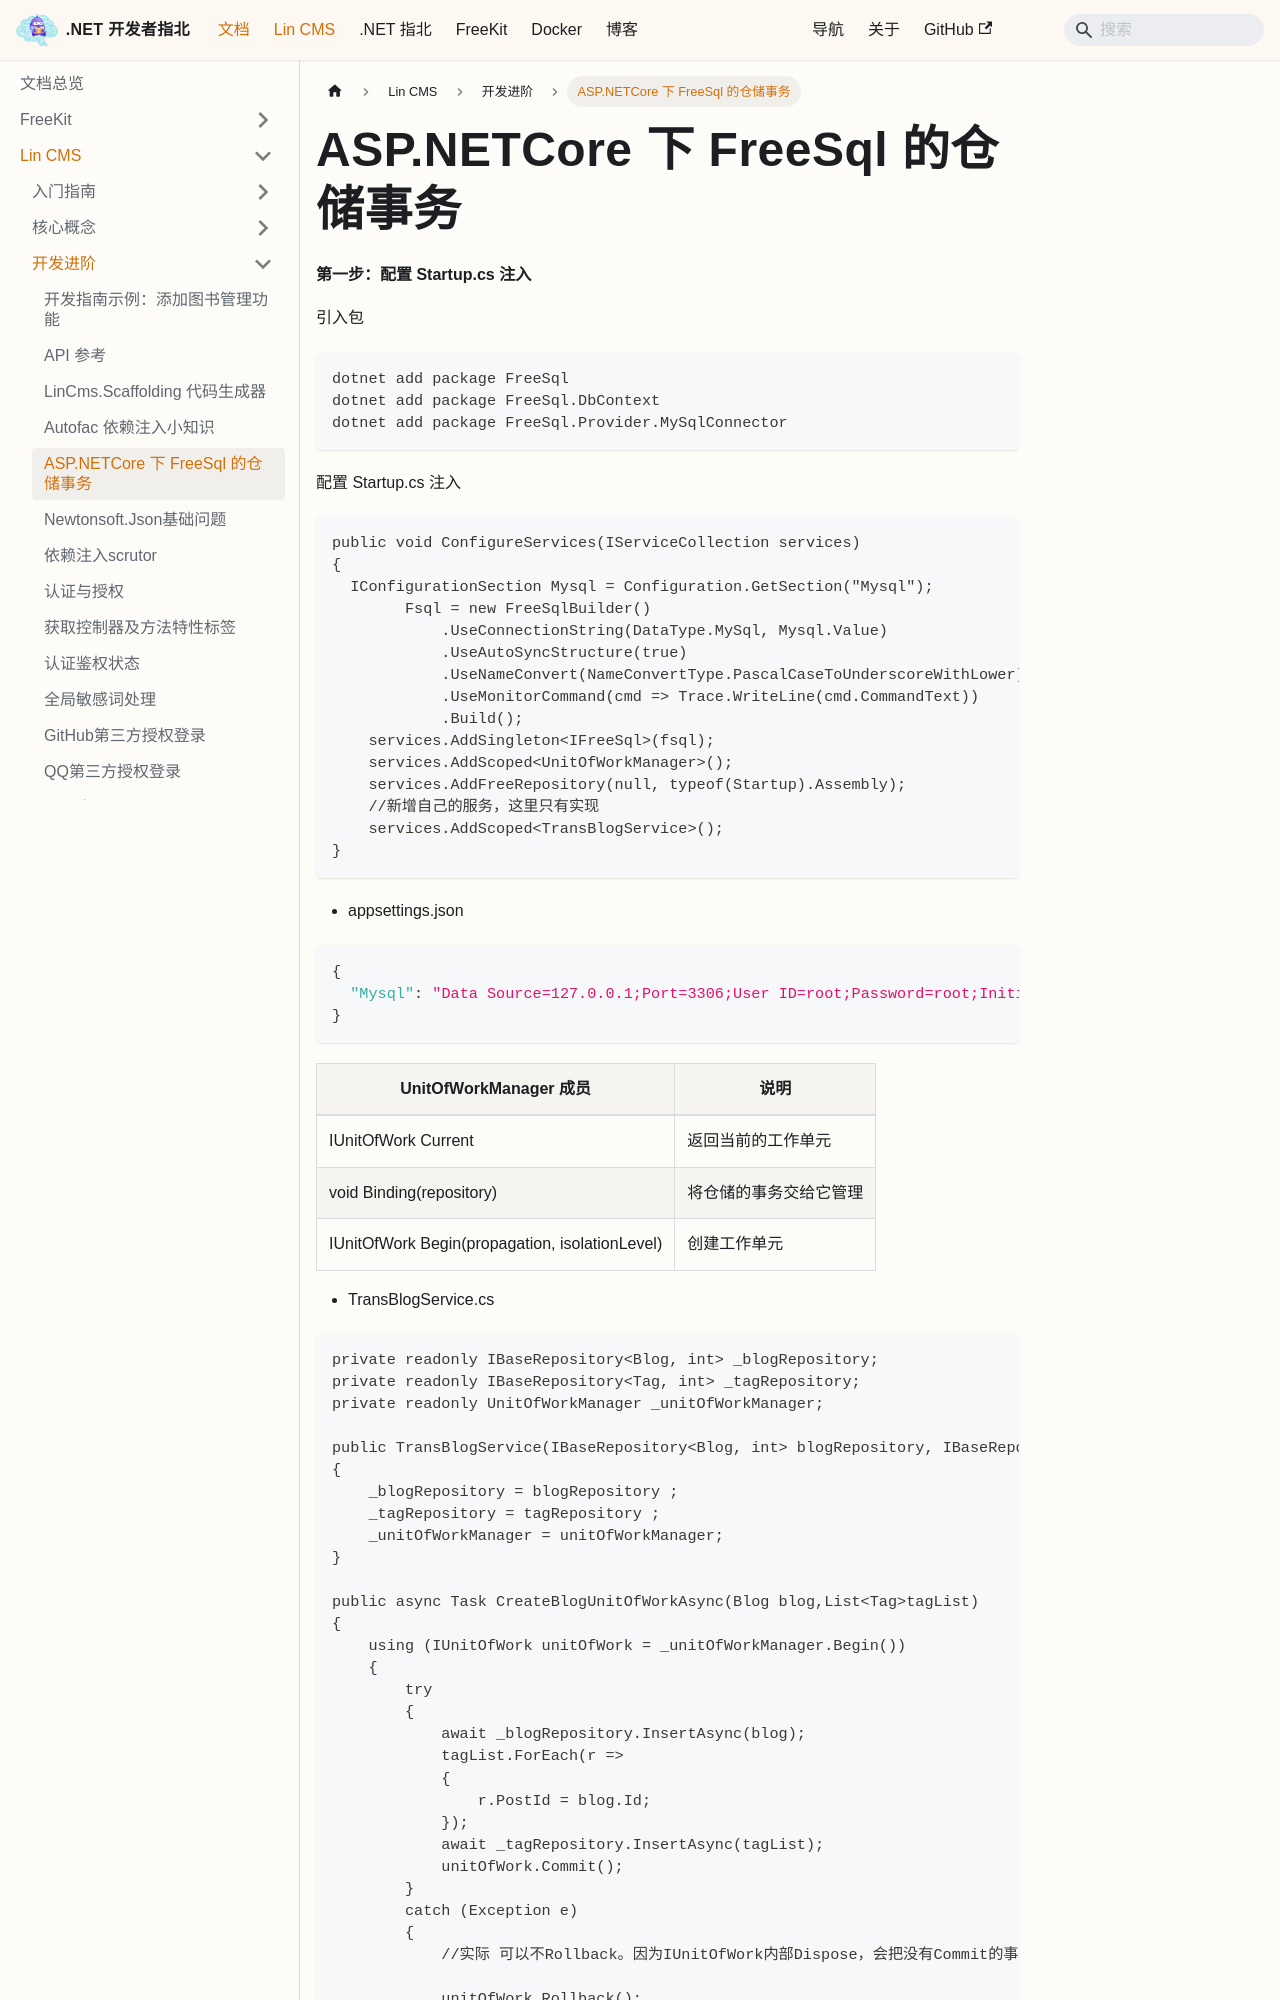

repository: luoyunchong/igeekfan-docs · page: docs/dotnetcore/lin-cms/aspnetcore-repository-unitofwork/index.html · generator: docusaurus

# ASP.NETCore 下 FreeSql 的仓储事务

#### 第一步：配置 Startup.cs 注入

引入包

```cs
dotnet add package FreeSql
dotnet add package FreeSql.DbContext
dotnet add package FreeSql.Provider.MySqlConnector
```

配置 Startup.cs 注入

```csharp
public void ConfigureServices(IServiceCollection services)
{
  IConfigurationSection Mysql = Configuration.GetSection("Mysql");
        Fsql = new FreeSqlBuilder()
            .UseConnectionString(DataType.MySql, Mysql.Value)
            .UseAutoSyncStructure(true)
            .UseNameConvert(NameConvertType.PascalCaseToUnderscoreWithLower)
            .UseMonitorCommand(cmd => Trace.WriteLine(cmd.CommandText))
            .Build();
    services.AddSingleton<IFreeSql>(fsql);
    services.AddScoped<UnitOfWorkManager>();
    services.AddFreeRepository(null, typeof(Startup).Assembly);
    //新增自己的服务，这里只有实现
    services.AddScoped<TransBlogService>();
}
```

- appsettings.json

```json
{
  "Mysql": "Data Source=127.0.0.1;Port=3306;User ID=root;Password=root;Initial Catalog=ovov_freesql_repository;Charset=utf8;SslMode=none;Max pool size=10"
}
```

| UnitOfWorkManager 成员                         | 说明                   |
| ---------------------------------------------- | ---------------------- |
| IUnitOfWork Current                            | 返回当前的工作单元     |
| void Binding(repository)                       | 将仓储的事务交给它管理 |
| IUnitOfWork Begin(propagation, isolationLevel) | 创建工作单元           |

- TransBlogService.cs

```csharp
private readonly IBaseRepository<Blog, int> _blogRepository;
private readonly IBaseRepository<Tag, int> _tagRepository;
private readonly UnitOfWorkManager _unitOfWorkManager;

public TransBlogService(IBaseRepository<Blog, int> blogRepository, IBaseRepository<Tag, int> tagRepository,UnitOfWorkManager unitOfWorkManager)
{
    _blogRepository = blogRepository ;
    _tagRepository = tagRepository ;
    _unitOfWorkManager = unitOfWorkManager;
}
